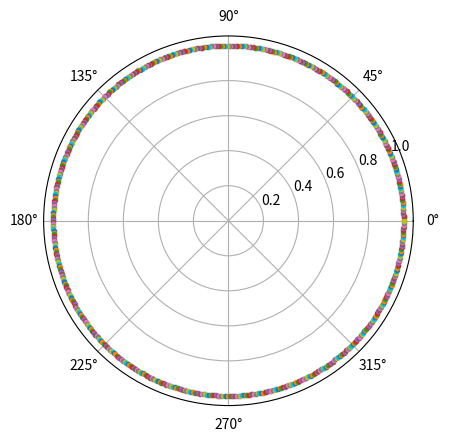

The script that saved this image:
# 3. Задание (в программе)
# Напишите код, который будет рисовать график окружности в полярных координатах.

import numpy as np
import matplotlib.pyplot as plot

plot.axes(projection='polar')
rads = np.arange(0, (2*np.pi), 0.01)

for radian in rads:
    plot.polar(radian, 1, '.')

plot.show()

